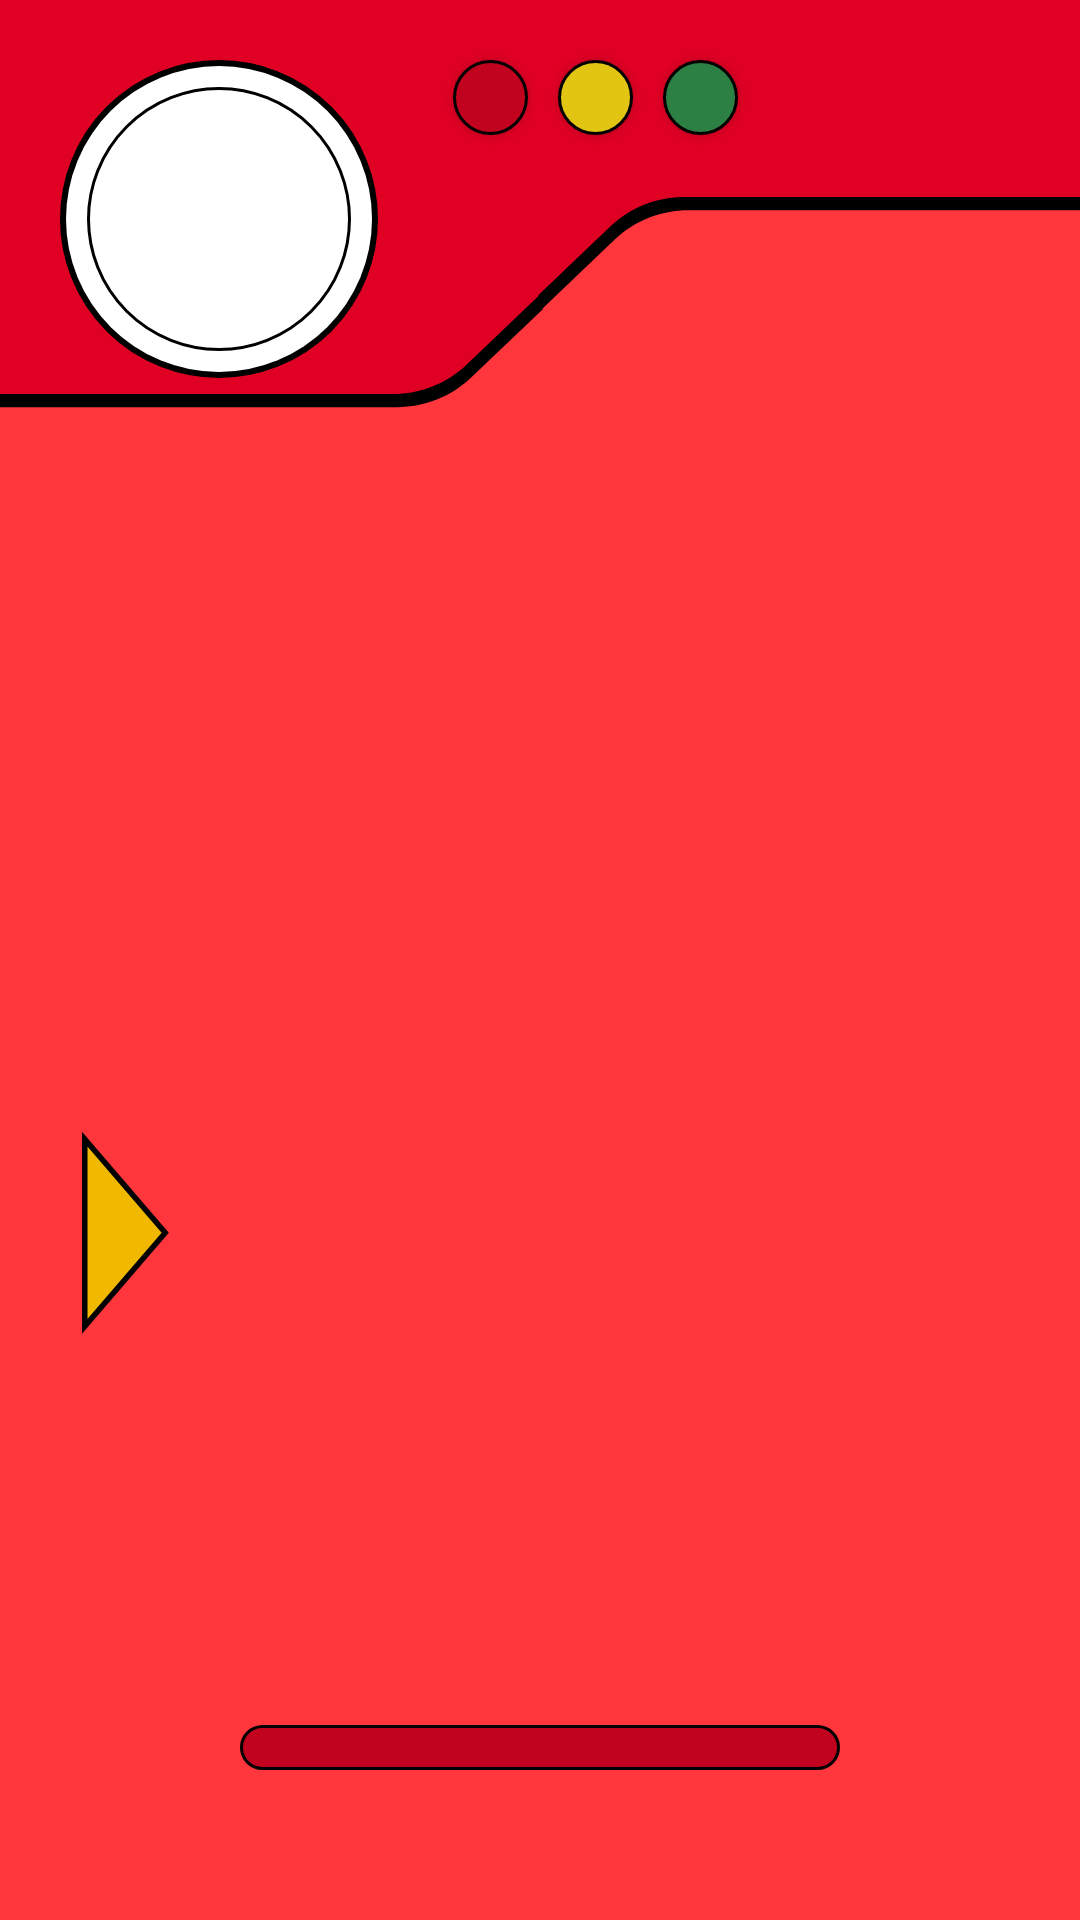

Produce the Android XML layout that renders to this screen, including the resource entries it uses.
<!-- AndroidManifest.xml: application theme Theme.RandomPokemonGenerator -->
<!-- res/layout/opening_screen.xml -->
<?xml version="1.0" encoding="utf-8"?>
<androidx.constraintlayout.widget.ConstraintLayout xmlns:android="http://schemas.android.com/apk/res/android"
    xmlns:app="http://schemas.android.com/apk/res-auto"
    xmlns:tools="http://schemas.android.com/tools"
    android:layout_width="match_parent"
    android:layout_height="match_parent"
    tools:context=".PokedexActivity"
    android:background="@color/pokedex_red">

    <Button
        android:id="@+id/openButton"
        style="@style/custom_button"
        android:layout_width="70dp"
        android:layout_height="70dp"
        app:layout_constraintStart_toStartOf="parent"
        app:layout_constraintTop_toBottomOf="@id/menuButton"
        android:layout_marginTop="250dp"
        android:transitionName="openButtonTransition"
        android:background="@drawable/open_button" />

    <Button
        android:id="@+id/menuButton"
        style="@style/custom_button"
        android:layout_width="wrap_content"
        android:layout_height="wrap_content"
        app:layout_constraintTop_toTopOf="parent"
        app:layout_constraintStart_toStartOf="parent"
        android:layout_marginTop="20dp"
        android:layout_marginStart="20dp"
        android:background="@drawable/menu_button" />

    <Button
        android:id="@+id/teamButton"
        style="@style/custom_button"
        android:layout_width="25dp"
        android:layout_height="25dp"
        android:layout_marginStart="10dp"
        android:background="@drawable/green_button"
        android:textSize="20dp"
        android:textStyle="bold"
        app:cornerRadius="20dp"
        app:layout_constraintStart_toEndOf="@id/randomButton"
        app:layout_constraintTop_toTopOf="@id/battleButton" />

    <Button
        android:id="@+id/battleButton"
        style="@style/custom_button"
        android:layout_width="25dp"
        android:layout_height="25dp"
        android:layout_marginStart="25dp"
        android:background="@drawable/red_button"
        android:textSize="20dp"
        android:textStyle="bold"
        app:cornerRadius="20dp"
        app:layout_constraintStart_toEndOf="@id/menuButton"
        app:layout_constraintTop_toTopOf="@id/menuButton" />

    <Button
        android:id="@+id/randomButton"
        style="@style/custom_button"
        android:layout_width="25dp"
        android:layout_height="25dp"
        android:layout_marginStart="10dp"
        android:background="@drawable/yellow_button"
        app:cornerRadius="20dp"
        app:layout_constraintStart_toEndOf="@id/battleButton"
        app:layout_constraintTop_toTopOf="@id/battleButton" />

    <View
        android:id="@+id/topBannerUnder"
        android:layout_width="0dp"
        android:layout_height="wrap_content"
        app:layout_constraintTop_toTopOf="parent"
        app:layout_constraintStart_toStartOf="parent"
        app:layout_constraintEnd_toEndOf="parent"
        android:layout_marginStart="-10dp"
        android:layout_marginTop="0dp"
        android:layout_marginEnd="-10dp"
        android:background="@drawable/top_banner_underline" />

    <View
        android:id="@+id/topBanner"
        android:layout_width="0dp"
        android:layout_height="wrap_content"
        app:layout_constraintTop_toTopOf="parent"
        app:layout_constraintStart_toStartOf="parent"
        app:layout_constraintEnd_toEndOf="parent"
        android:layout_marginStart="-10dp"
        android:layout_marginEnd="-10dp"
        android:background="@drawable/top_banner" />

    <View
        android:layout_width="200dp"
        android:layout_height="15dp"
        app:layout_constraintStart_toStartOf="parent"
        app:layout_constraintEnd_toEndOf="parent"
        app:layout_constraintBottom_toBottomOf="parent"
        android:layout_marginBottom="50dp"
        android:background="@drawable/front_cover_divet" />

</androidx.constraintlayout.widget.ConstraintLayout>
<!-- resources referenced by this layout -->
<resources>
  <color name="pokedex_red">#FF363C</color>
  <!-- drawable front_cover_divet (drawable) -->
  <?xml version="1.0" encoding="utf-8"?>
  <shape xmlns:android="http://schemas.android.com/apk/res/android"
      android:shape="rectangle">
      <solid android:color="#c2031f" />
      <stroke
          android:width="1dp"
          android:color="@color/black" />
      <corners android:radius="50dp" />
  </shape>
  <!-- drawable green_button (drawable) -->
  <?xml version="1.0" encoding="utf-8"?>
  <shape xmlns:android="http://schemas.android.com/apk/res/android"
      android:shape="oval">
      <solid android:color="#2d8044" />
      <stroke
          android:width="1dp"
          android:color="@color/black" />
      <size
          android:width="25dp"
          android:height="25dp" />
  </shape>
  <!-- drawable open_button (drawable) -->
  <vector xmlns:android="http://schemas.android.com/apk/res/android"
      android:width="192dp"
      android:height="192dp"
      android:viewportWidth="192"
      android:viewportHeight="192">
    <path
        android:pathData="M77.5,10.24l0,171.02l73.55,-85.51l-73.55,-85.51z"
        android:strokeWidth="5"
        android:fillColor="#f1b800"
        android:strokeColor="#000"/>
  </vector>
  <!-- drawable red_button (drawable) -->
  <?xml version="1.0" encoding="utf-8"?>
  <shape xmlns:android="http://schemas.android.com/apk/res/android"
      android:shape="oval">
      <solid android:color="#c2031f" />
      <stroke
          android:width="1dp"
          android:color="@color/black" />
      <size
          android:width="25dp"
          android:height="25dp" />
  </shape>
  <!-- drawable top_banner (drawable) -->
  <vector android:height="230.2583dp" android:viewportHeight="1920"
      android:viewportWidth="1084" android:width="130dp" xmlns:android="http://schemas.android.com/apk/res/android">
      <path android:fillColor="#df0024"
          android:pathData="m5,389V5h1070v187h-395.8c-27.9,0 -54.1,10.9 -73.8,30.6l-70.4,70.4v1l-67.4,67.4c-17.8,17.8 -41.5,27.6 -66.7,27.6H5Z" android:strokeWidth="0"/>
      <path android:fillColor="#df0024"
          android:pathData="m1070,10v177h-390.8c-29.2,0 -56.7,11.4 -77.3,32l-68.9,68.9 -2.9,2.9v1l-66,66c-16.9,16.9 -39.3,26.2 -63.2,26.2H10V10h1060m10,-10H0v394h400.9c26.4,0 51.6,-10.5 70.3,-29.1l68.9,-68.9v-1l68.9,-68.9c18.6,-18.6 43.9,-29.1 70.3,-29.1h400.8V0h0Z" android:strokeWidth="0"/>
  </vector>
  <!-- drawable yellow_button (drawable) -->
  <?xml version="1.0" encoding="utf-8"?>
  <shape xmlns:android="http://schemas.android.com/apk/res/android"
      android:shape="oval">
      <solid android:color="#e2c513" />
      <stroke
          android:width="1dp"
          android:color="@color/black" />
      <size
          android:width="25dp"
          android:height="25dp" />
  </shape>
  <style name="custom_button" parent="Widget.MaterialComponents.Button">
          <item name="backgroundTint">@null</item>
      </style>
  <style name="Theme.RandomPokemonGenerator" parent="Base.Theme.RandomPokemonGenerator" />
  <color name="black">#FF000000</color>
  <style name="Base.Theme.RandomPokemonGenerator" parent="Theme.Material3.DayNight.NoActionBar">
          
          
          <item name="colorPrimary">@color/pokedex_red</item>
          <item name="android:navigationBarColor">@color/pokedex_red</item>
          <item name="colorOnSecondaryContainer">@color/black</item>
      </style>
</resources>
